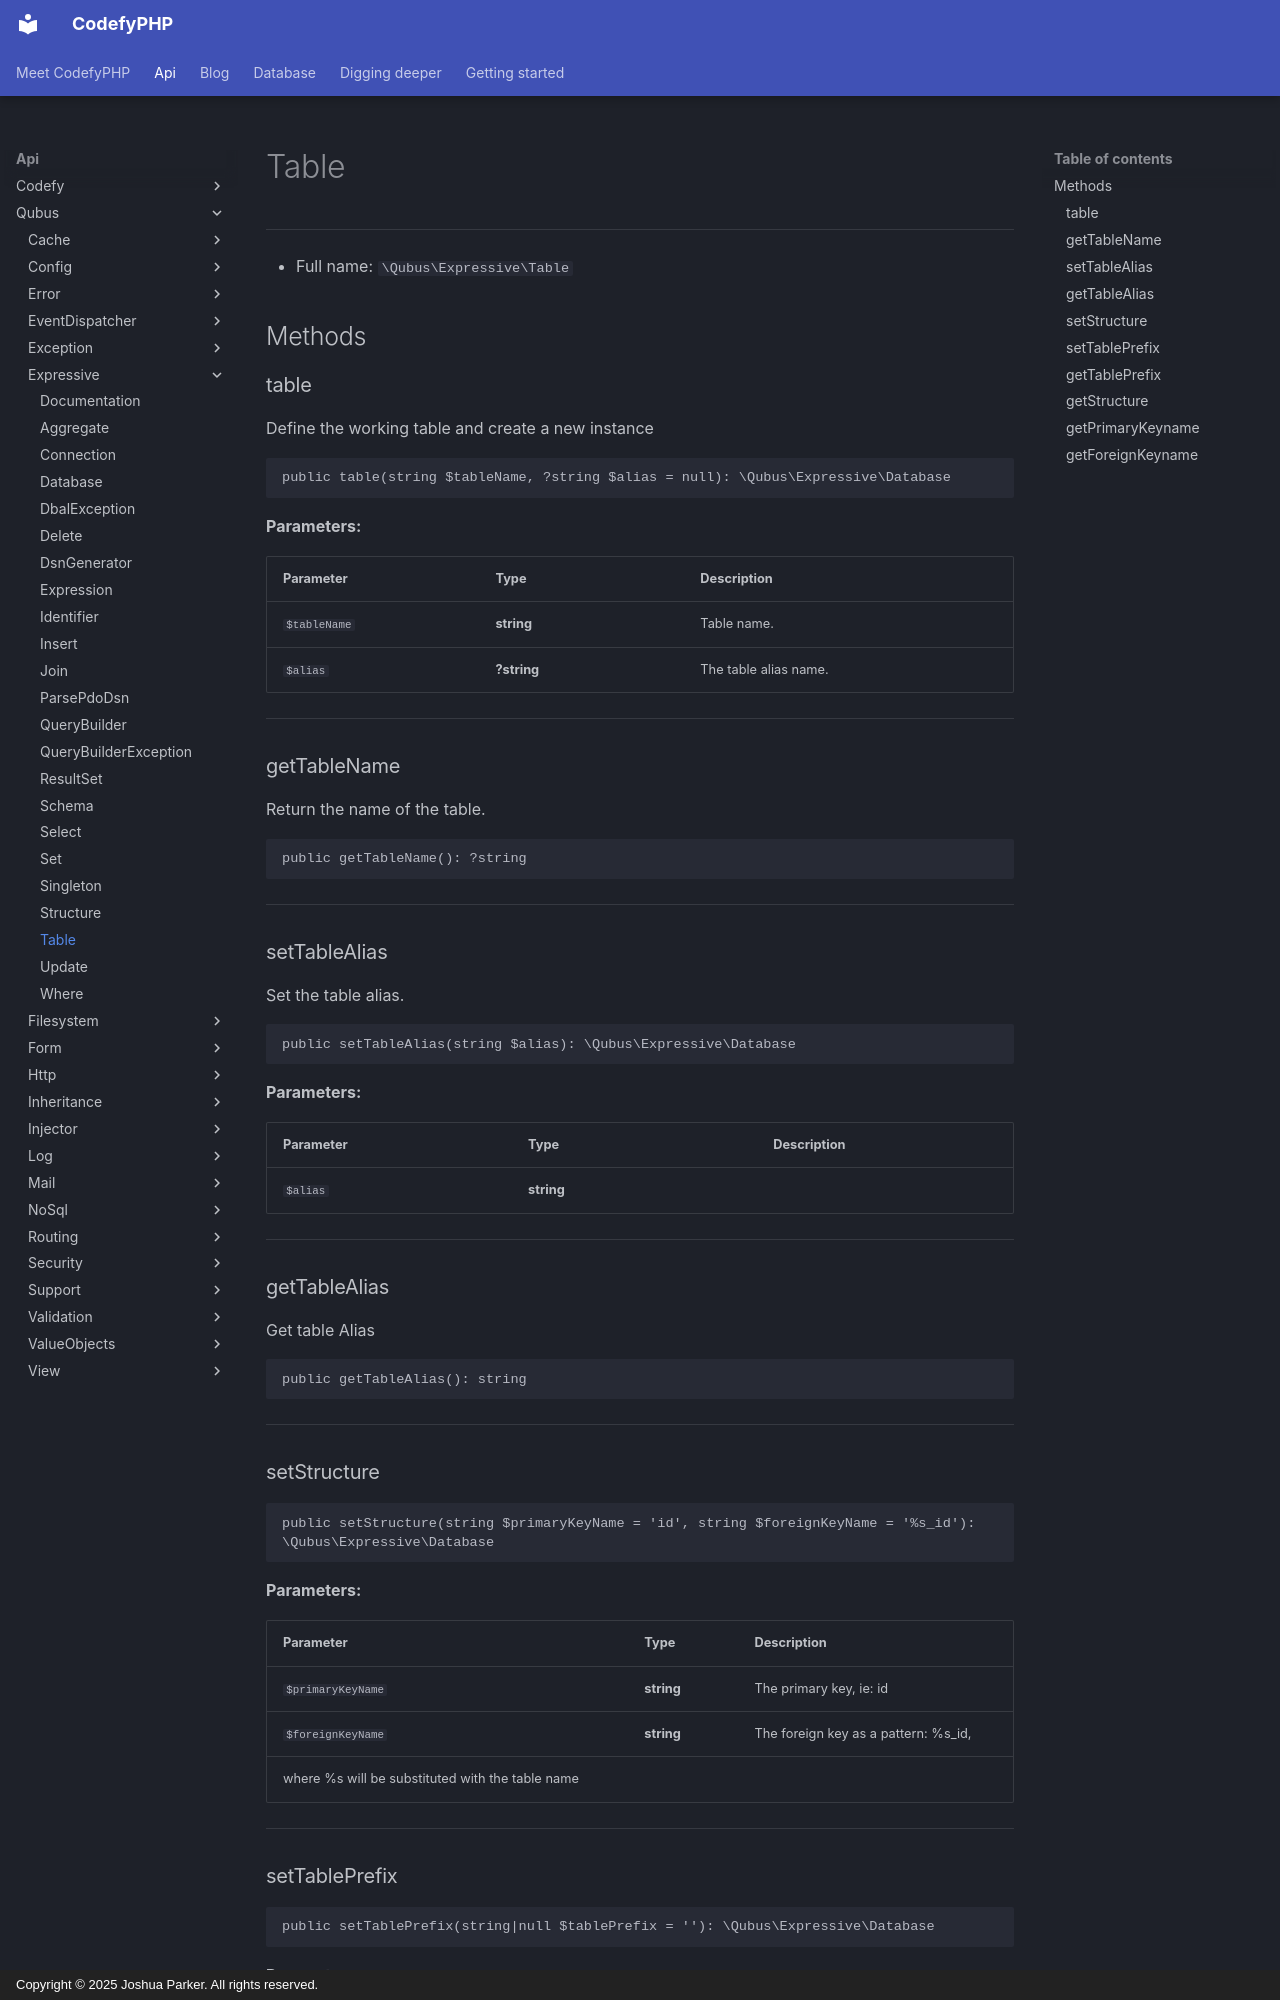

repository: codefyphp/docs · page: api/Qubus/Expressive/Table/index.html · generator: mkdocs · copyright: Copyright © 2025 Joshua Parker. All rights reserved.

# Table

***

* Full name: `\Qubus\Expressive\Table`

## Methods

### table

Define the working table and create a new instance

```php
public table(string $tableName, ?string $alias = null): \Qubus\Expressive\Database
```

**Parameters:**

| Parameter    | Type        | Description           |
|--------------|-------------|-----------------------|
| `$tableName` | **string**  | Table name.           |
| `$alias`     | **?string** | The table alias name. |

***

### getTableName

Return the name of the table.

```php
public getTableName(): ?string
```

***

### setTableAlias

Set the table alias.

```php
public setTableAlias(string $alias): \Qubus\Expressive\Database
```

**Parameters:**

| Parameter | Type       | Description |
|-----------|------------|-------------|
| `$alias`  | **string** |             |

***

### getTableAlias

Get table Alias

```php
public getTableAlias(): string
```

***
